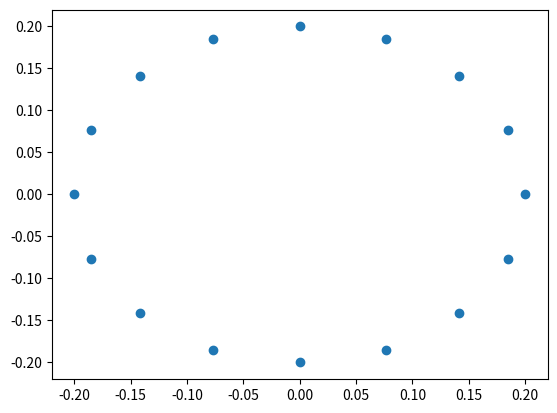

Write Python code to recreate this figure.
import numpy as np
from numpy import random as rn
import networkx as nx
import matplotlib.pyplot as plt
import random
import math
import os.path
from os import path

# Cube graph
n = 4
G = nx.hypercube_graph(n)
L = nx.laplacian_matrix(G).toarray()
N = G.number_of_nodes()

dis = nx.diameter(G)
radius = 0.2

# Create topology depend positions
radius2 = 0.9
top_p = nx.spring_layout(G, dim=2, k=0.6, scale=radius2, center=[radius2, radius2])
top_p_out = np.array(list(top_p.values()))+0.1

filename = "webot_" + "cube_" + "shapes" + ".txt"
if not path.exists(filename):
    file = open(filename, "w+")
    file.close()

file = open(filename, "a+") #w+ is to create and overwrite
file.write('int ' + 'L[ROBOTS][ROBOTS] = {')
for i in range(N):
    file.write('{')
    for j in range(N):
        file.write('%d' %L[i][j])

        if (j < (N-1)):
            file.write(', ')

    if (i < (N-1))  :
        file.write('}, ')
    else:
        file.write('}')
file.write('};')
file.write('\n')

pos = nx.circular_layout(G, radius, dim=2)
p_out = np.array(list(pos.values()))

plt.figure()
plt.scatter(p_out[:,0], p_out[:,1])
plt.show()


Bx = np.ones((1,N))*p_out[:,0].reshape((N,1)) - np.ones((N,1))*p_out[:,0]
By = np.ones((1,N))*p_out[:,1].reshape((N,1)) - np.ones((N,1))*p_out[:,1]

L_stripped = L
L_stripped[L<0] = 1
L_stripped[L_stripped >0] = 1

Bx = L_stripped*(np.ones((1,N))*p_out[:,0].reshape((N,1)) - np.ones((N,1))*p_out[:,0])
By = L_stripped*(np.ones((1,N))*p_out[:,1].reshape((N,1)) - np.ones((N,1))*p_out[:,1])

Bx_sup = (np.ones((1,N))*p_out[:,0].reshape((N,1)) - np.ones((N,1))*p_out[:,0])
By_sup = (np.ones((1,N))*p_out[:,1].reshape((N,1)) - np.ones((N,1))*p_out[:,1])

file.write('float ' + 'Bx[ROBOTS][ROBOTS] = {')
for i in range(N):
    file.write('{')
    for j in range(N):
        file.write('%.3f' %Bx[i][j])

        if (j < (N-1)):
            file.write(', ')

    if (i < (N-1))  :
        file.write('}, ')
    else:
        file.write('}')
file.write('};')
file.write('\n')
file.write('float ' + 'By[ROBOTS][ROBOTS] = {')
for i in range(N):
    file.write('{')
    for j in range(N):
        file.write('%.3f' %By[i][j])

        if (j < (N-1)):
            file.write(', ')

    if (i < (N-1))  :
        file.write('}, ')
    else:
        file.write('}')
file.write('};')
file.write('\n')
file.write('Supervisor:')
file.write('\n')
file.write('int ' + 'L[ROBOTS][ROBOTS] = {')
for i in range(N):
    file.write('{')
    for j in range(N):
        file.write('%d' %L[i][j])

        if (j < (N-1)):
            file.write(', ')

    if (i < (N-1))  :
        file.write('}, ')
    else:
        file.write('}')
file.write('};')
file.write('\n')
file.write('float ' + 'Bx[ROBOTS][ROBOTS] = {')
for i in range(N):
    file.write('{')
    for j in range(N):
        file.write('%.3f' %Bx_sup[i][j])

        if (j < (N-1)):
            file.write(', ')

    if (i < (N-1))  :
        file.write('}, ')
    else:
        file.write('}')
file.write('};')
file.write('\n')
file.write('float ' + 'By[ROBOTS][ROBOTS] = {')
for i in range(N):
    file.write('{')
    for j in range(N):
        file.write('%.3f' %By_sup[i][j])

        if (j < (N-1)):
            file.write(', ')

    if (i < (N-1))  :
        file.write('}, ')
    else:
        file.write('}')
file.write('};')
file.write('\n')
file.write('float ' + 'top_pos[D][ROBOTS] = {')
for i in range(2):
    file.write('{')
    for j in range(N):
        file.write('%.3f' %top_p_out[j][i])

        if (j < (N-1)):
            file.write(', ')

    if (i < (1))  :
        file.write('}, ')
    else:
        file.write('}')
file.write('};')
file.write('\n')
file.write('double B[D][ROBOTS] = {')
for i in range(2):
    file.write('{')
    for j in range(N):
        file.write('%.4f' %p_out[j][i])

        if (j < (N-1)):
            file.write(', ')

    if (i < (1))  :
        file.write('}, ')
    else:
        file.write('}')
file.write('};')
file.write('\n')

Ni = np.zeros(N, dtype=int)
L = nx.laplacian_matrix(G).toarray()

for i in range(N):
    for j in range(N):
        if L[i][j] < 0 :
            Ni[i] += 1

file.write('int Ni[ROBOTS] = {')
for j in range(N):
    file.write('%d' %Ni[j])

    if (j < (N-1)):
        file.write(', ')
file.write('};')
file.write('\n')
file.close()
